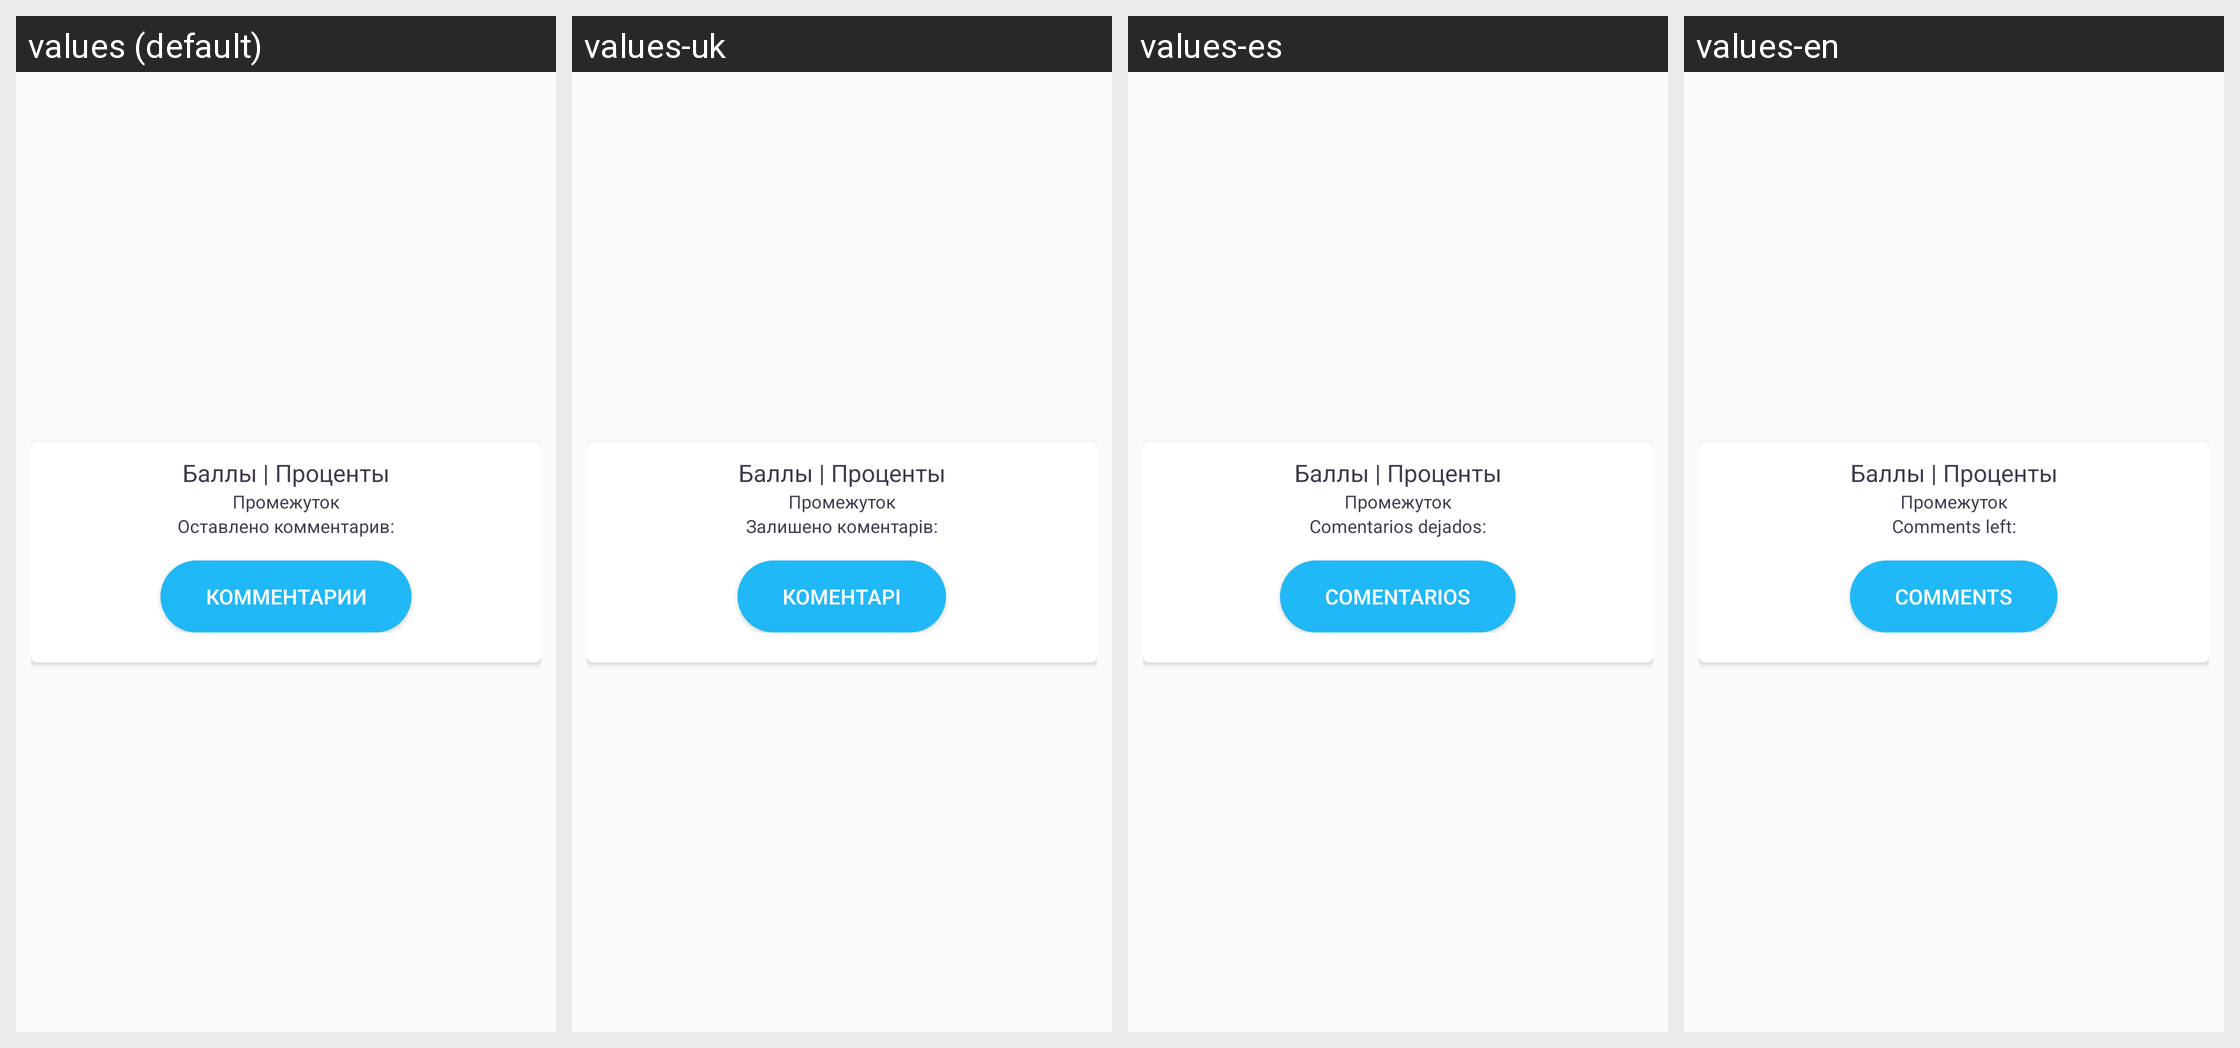

Here is an Android app screen in its default locale and in the app's own translations. Write out the translated-string differences for the strings that appear on this screen.
Android screen res/layout/graph_dialog.xml rendered under 4 locales, left to right: values (default), values-uk, values-es, values-en. Device: Nexus 5 (rendered at 1080×1920; each locale shown at half size, 540×960, under a caption strip naming it); theme Theme.AppCompat.Light.NoActionBar.FullScreen.
Strings drawn on this screen, with the default value and each locale's value (text and hints the layout hard-codes, and strings that could not be matched under every locale, appear in the picture but are not listed):

comments_kolvo
  values: Оставлено комментарив:
  values-uk: Залишено коментарів:
  values-es: Comentarios dejados:
  values-en: Comments left:

comments
  values: Комментарии
  values-uk: Коментарі
  values-es: Comentarios
  values-en: Comments
